Run: headless pygame with SDL's dummy video driver; simulated clock (each Clock.tick advances the game by its frame time, no real sleeping); random seed 0; keys injected as events and as key.get_pressed() state; no mouse input.
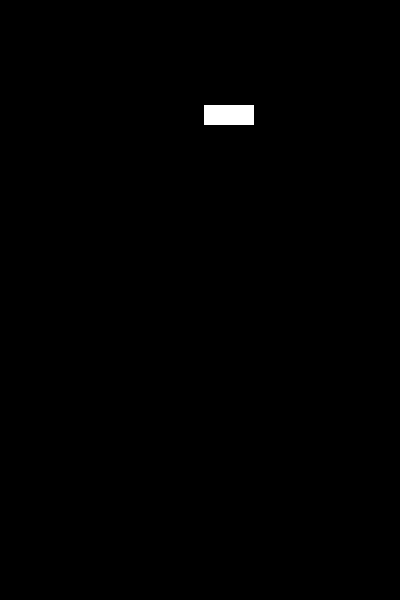
Frame 1 of 4 · flips 1–60 · no input
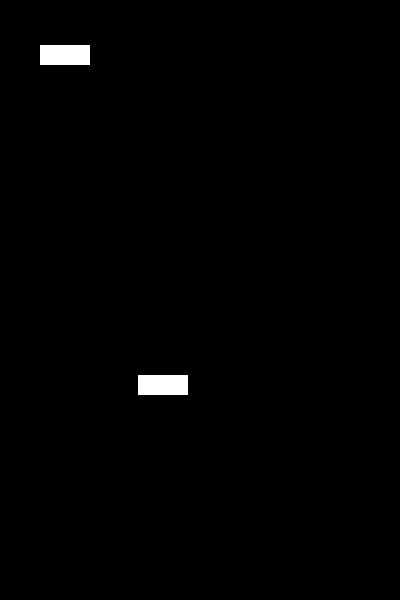
Frame 2 of 4 · flips 61–180 · tapped SPACE, RETURN · held RIGHT (→), D
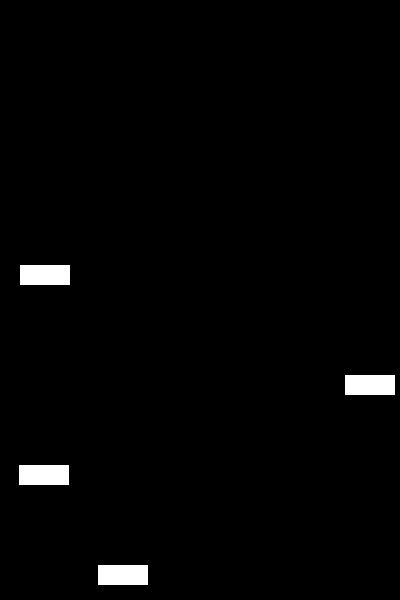
Frame 3 of 4 · flips 181–300 · held DOWN (↓), S
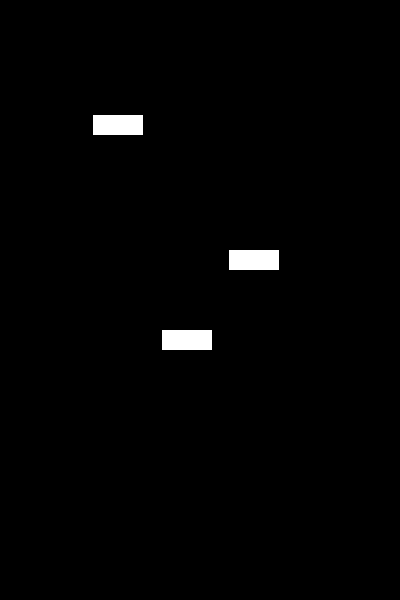
Frame 4 of 4 · flips 301–420 · held LEFT (←), A, UP (↑), W

The pygame program that drew these frames:

import pygame
import sys
import random

pygame.init()

WIDTH, HEIGHT = 400, 600
FPS = 30
WHITE = (255,255,255)

class Block(pygame.sprite.Sprite):
    def __init__(self):
        super().__init__()
        self.image = pygame.Surface((50, 20))
        self.image.fill(WHITE)
        self.rect = self.image.get_rect()
        self.rect.x = random.randint(0, WIDTH - self.rect.width)
        self.rect.y = -self.rect.height

    def update(self):
        self.rect.y += 5

screen = pygame.display.set_mode((WIDTH, HEIGHT))
pygame.display.set_caption("Mirk's Stack 'em")

clock = pygame.time.Clock()

all_sprites = pygame.sprite.Group()
blocks = pygame.sprite.Group()

running = True
while running:
    for event in pygame.event.get():
        if event.type == pygame.QUIT:
            running = False

    if random.random() < 0.02:
        new_block = Block()
        all_sprites.add(new_block)
        blocks.add(new_block)

    all_sprites.update()

    screen.fill((0,0,0))

    for block in blocks:
        screen.blit(block.image, block.rect)

    pygame.display.flip()

    clock.tick(FPS)

pygame.quit()
sys.exit()
